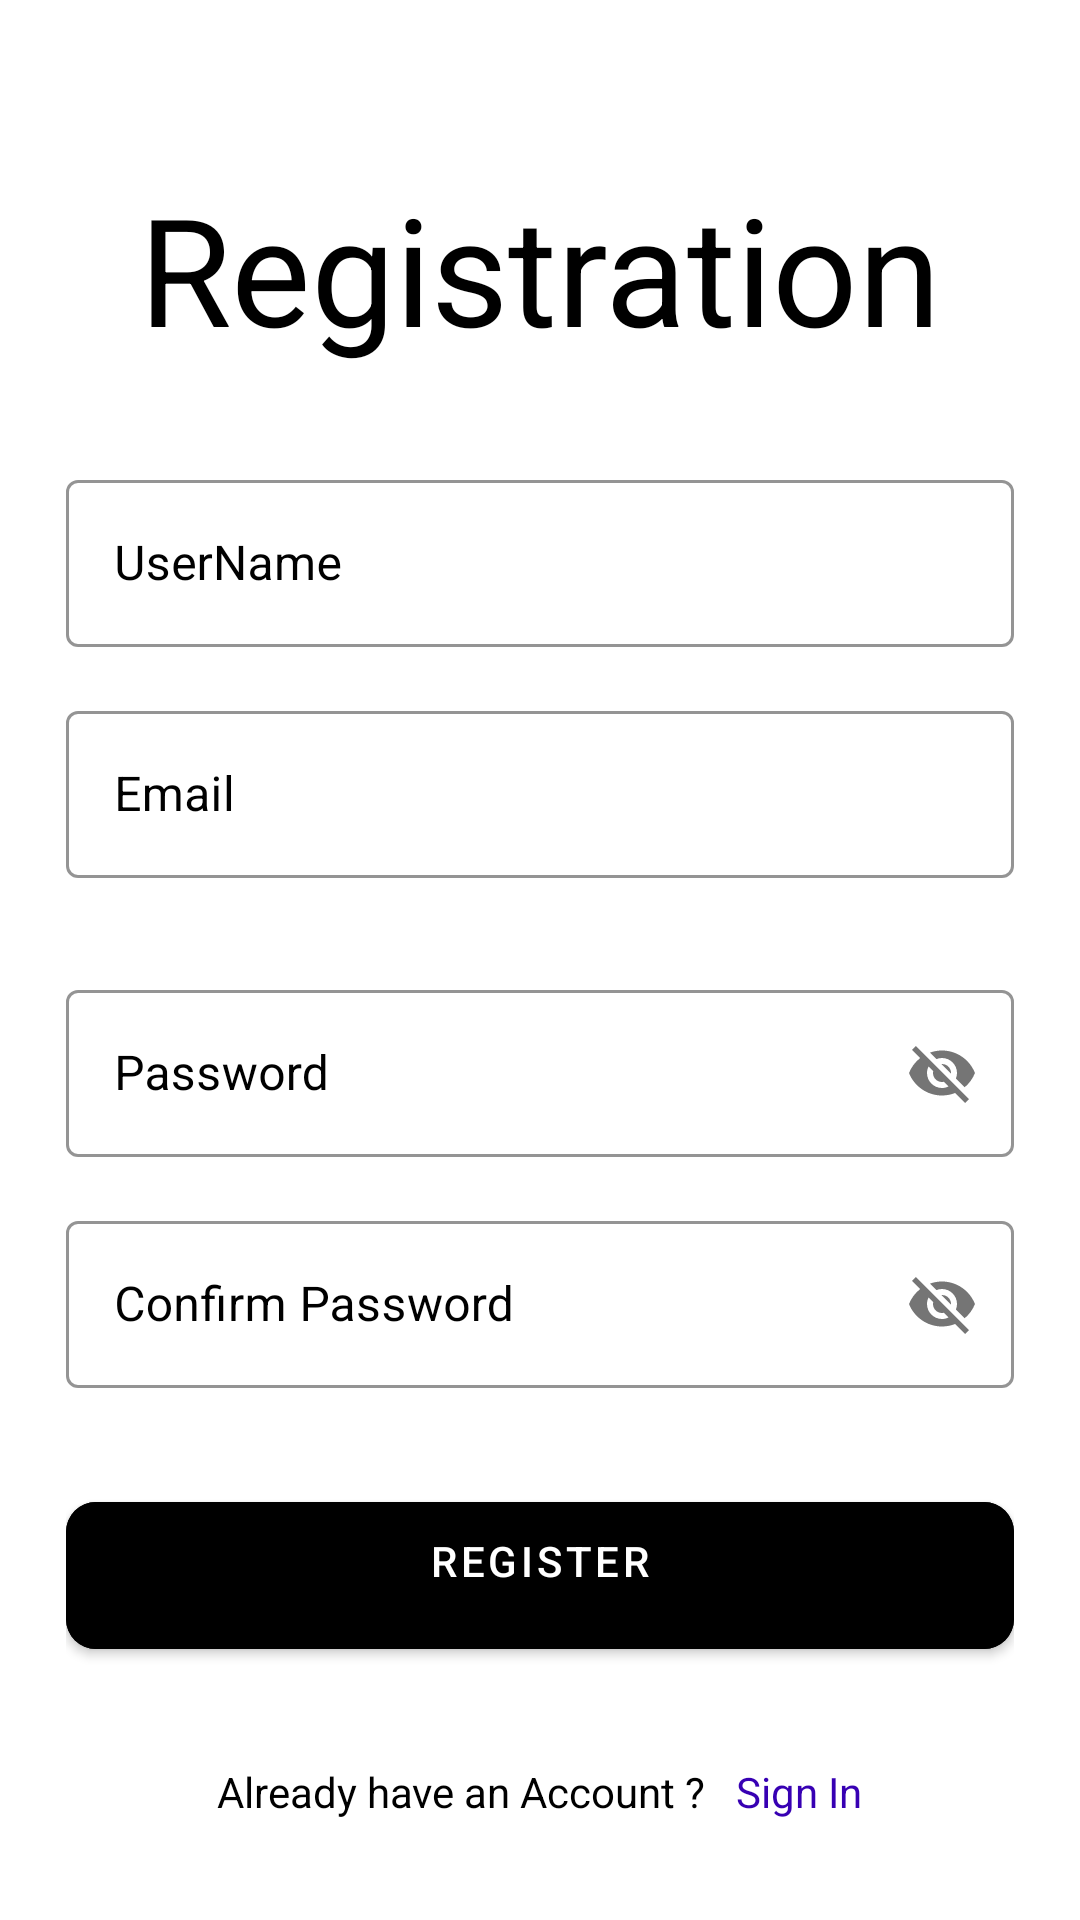

The Android layout XML behind this screen, and the referenced resources:
<!-- AndroidManifest.xml: application theme Theme.GA -->
<!-- res/layout/activity_registration.xml -->
<?xml version="1.0" encoding="utf-8"?>
<ScrollView xmlns:android="http://schemas.android.com/apk/res/android"
    xmlns:app="http://schemas.android.com/apk/res-auto"
    xmlns:tools="http://schemas.android.com/tools"
    android:layout_width="match_parent"
    android:layout_height="match_parent"
    android:background="@color/white"
    android:scrollbars="none"
    tools:context=".Registration">

    <LinearLayout
        android:layout_width="match_parent"
        android:layout_height="wrap_content"
        android:layout_marginStart="22dp"
        android:layout_marginEnd="22dp"
        android:orientation="vertical">

        <androidx.constraintlayout.widget.ConstraintLayout
            android:layout_width="match_parent"
            android:layout_height="wrap_content"
            android:layout_marginTop="32dp" />

        <TextView
            android:layout_width="match_parent"
            android:layout_height="wrap_content"
            android:layout_marginTop="24dp"

            android:text="Registration"
            android:textAlignment="center"
            android:textColor="@color/black"
            android:textSize="50sp" />

        <com.google.android.material.textfield.TextInputLayout
            style="@style/Widget.MaterialComponents.TextInputLayout.OutlinedBox"
            android:layout_width="match_parent"
            android:layout_height="wrap_content"
            android:layout_marginTop="32dp"
            android:hint="UserName"
            android:textColorHint="@color/black"
            app:boxStrokeColor="@color/black">

            <com.google.android.material.textfield.TextInputEditText
                android:id="@+id/edtSignUpFullName"
                android:layout_width="match_parent"
                android:layout_height="wrap_content"
                android:inputType="text"
                android:singleLine="true"
                android:textColor="@color/black" />

        </com.google.android.material.textfield.TextInputLayout>

        <com.google.android.material.textfield.TextInputLayout
            style="@style/Widget.MaterialComponents.TextInputLayout.OutlinedBox"
            android:layout_width="match_parent"
            android:layout_height="wrap_content"
            android:layout_marginTop="16dp"
            android:hint="Email"
            android:textColorHint="@color/black"
            app:boxStrokeColor="@color/black">

            <com.google.android.material.textfield.TextInputEditText
                android:id="@+id/edtSignUpEmail"
                android:layout_width="match_parent"
                android:layout_height="wrap_content"
                android:inputType="textEmailAddress"
                android:singleLine="true"
                android:textColor="@color/black" />

        </com.google.android.material.textfield.TextInputLayout>

        <com.google.android.material.textfield.TextInputLayout
            style="@style/Widget.MaterialComponents.TextInputLayout.OutlinedBox"
            android:layout_width="match_parent"
            android:layout_height="wrap_content"
            android:layout_marginStart="10dp"
            android:hint="Mobile Number"
            android:textColorHint="@color/black"
            app:boxStrokeColor="@color/black">

        </com.google.android.material.textfield.TextInputLayout>

        <LinearLayout
            android:layout_width="match_parent"
            android:layout_height="wrap_content"
            android:layout_marginTop="16dp"
            android:gravity="center"
            android:orientation="horizontal">

        </LinearLayout>

        <com.google.android.material.textfield.TextInputLayout
            style="@style/Widget.MaterialComponents.TextInputLayout.OutlinedBox"
            android:layout_width="match_parent"
            android:layout_height="wrap_content"
            android:layout_marginTop="16dp"
            android:hint="Password"
            android:textColorHint="@color/black"
            app:boxStrokeColor="@color/black"
            app:passwordToggleEnabled="true">

            <com.google.android.material.textfield.TextInputEditText
                android:id="@+id/edtSignUpPassword"
                android:layout_width="match_parent"
                android:layout_height="wrap_content"

                android:inputType="textEmailAddress"
                android:singleLine="true"
                android:textColor="@color/black" />

        </com.google.android.material.textfield.TextInputLayout>

        <com.google.android.material.textfield.TextInputLayout
            style="@style/Widget.MaterialComponents.TextInputLayout.OutlinedBox"
            android:layout_width="match_parent"
            android:layout_height="wrap_content"
            android:layout_marginTop="16dp"
            android:hint="Confirm Password"
            android:textColorHint="@color/black"
            app:boxStrokeColor="@color/black"
            app:passwordToggleEnabled="true">

            <com.google.android.material.textfield.TextInputEditText
                android:id="@+id/edtSignUpConfirmPassword"
                android:layout_width="match_parent"
                android:layout_height="wrap_content"

                android:inputType="textEmailAddress"
                android:singleLine="true"
                android:textColor="@color/black" />

        </com.google.android.material.textfield.TextInputLayout>

        <FrameLayout
            android:layout_width="match_parent"
            android:layout_height="wrap_content"
            android:layout_marginTop="32dp">

            <ProgressBar
                android:id="@+id/signUpProgressBar"
                android:layout_width="50dp"
                android:layout_height="50dp"
                android:layout_gravity="center_horizontal"
                android:visibility="invisible" />

            <com.google.android.material.button.MaterialButton
                android:id="@+id/btnSignUp"
                android:layout_width="match_parent"
                android:layout_height="wrap_content"
                android:backgroundTint="@color/black"

                android:paddingStart="20dp"
                android:paddingTop="10dp"
                android:paddingEnd="20dp"
                android:paddingBottom="20dp"
                android:text="Register"
                app:cornerRadius="10dp" />

        </FrameLayout>

        <LinearLayout
            android:layout_width="match_parent"
            android:layout_height="wrap_content"
            android:layout_marginTop="32dp"
            android:gravity="center"
            android:orientation="horizontal">

            <TextView
                android:layout_width="wrap_content"
                android:layout_height="wrap_content"

                android:text="Already have an Account ?"
                android:textColor="@color/black"
                android:textSize="14sp" />

            <TextView
                android:id="@+id/txtSignIn"
                android:layout_width="wrap_content"
                android:layout_height="wrap_content"
                android:layout_marginStart="10dp"

                android:text="Sign In"
                android:textColor="@color/purple_700"
                android:textSize="14sp" />


        </LinearLayout>

    </LinearLayout>

</ScrollView>
<!-- resources referenced by this layout -->
<resources>
  <style name="Theme.GA" parent="Theme.MaterialComponents.DayNight.NoActionBar">
          
          <item name="colorPrimary">@color/purple_500</item>
          <item name="colorPrimaryVariant">@color/purple_700</item>
          <item name="colorOnPrimary">@color/white</item>
          
          <item name="colorSecondary">@color/teal_200</item>
          <item name="colorSecondaryVariant">@color/teal_700</item>
          <item name="colorOnSecondary">@color/black</item>
          
          <item name="android:statusBarColor" tools:targetApi="l">?attr/colorPrimaryVariant</item>
          
      </style>
  <!-- not gathered from this repository: default colours our renderer supplied (Android Studio template values) -->
  <color name="purple_500">#FF6200EE</color>
  <color name="purple_700">#FF3700B3</color>
  <color name="teal_200">#FF03DAC5</color>
  <color name="teal_700">#FF018786</color>
  <color name="black">#FF000000</color>
  <color name="white">#FFFFFFFF</color>
</resources>
